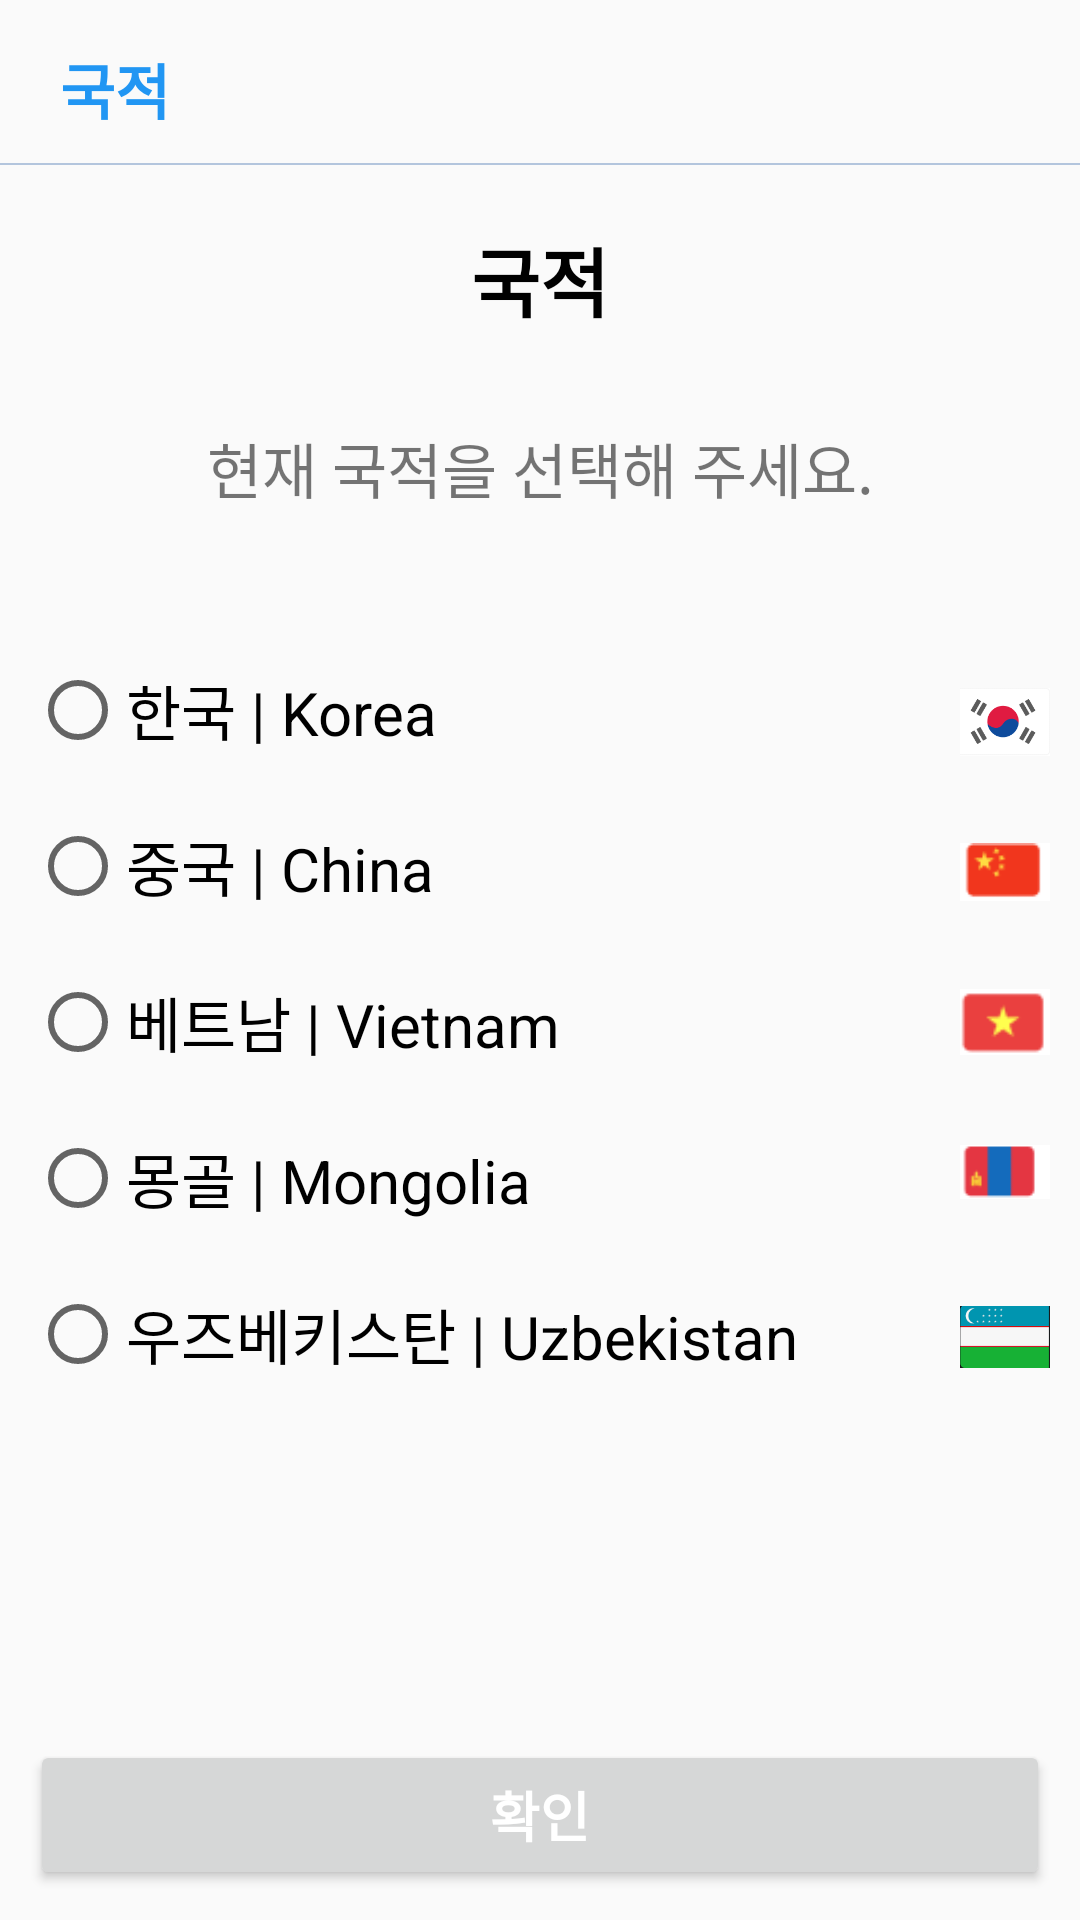

The Android layout XML behind this screen, and the referenced resources:
<!-- AndroidManifest.xml: application theme Theme.Kormate -->
<!-- res/layout/fragment_nation.xml -->
<?xml version="1.0" encoding="utf-8"?>
<layout xmlns:android="http://schemas.android.com/apk/res/android"
    xmlns:app="http://schemas.android.com/apk/res-auto">

    <data>

        <variable
            name="signUpViewModel"
            type="org.techtown.kormate.presentation.ui.signup.SignUpViewModel" />

        <variable
            name="onSelectNationButtonClick"
            type="kotlin.jvm.functions.Function0" />

    </data>

    <androidx.constraintlayout.widget.ConstraintLayout
        android:layout_width="match_parent"
        android:layout_height="match_parent">

        <TextView
            android:id="@+id/title"
            android:layout_width="wrap_content"
            android:layout_height="wrap_content"
            android:layout_marginStart="20dp"
            android:layout_marginTop="15dp"
            android:text="@string/nation"
            android:textColor="@color/blue_01"
            android:textSize="20dp"
            android:textStyle="bold"
            app:layout_constraintStart_toStartOf="parent"
            app:layout_constraintTop_toTopOf="parent" />


        <View
            android:id="@+id/view9"
            android:layout_width="match_parent"
            android:layout_height="0.5dp"
            android:layout_marginTop="10dp"
            android:alpha="0.3"
            android:background="@drawable/rectangle_2"
            app:layout_constraintEnd_toEndOf="parent"
            app:layout_constraintHorizontal_bias="0.0"
            app:layout_constraintStart_toStartOf="parent"
            app:layout_constraintTop_toBottomOf="@+id/title" />

        <TextView
            android:id="@+id/textView26"
            android:layout_width="wrap_content"
            android:layout_height="wrap_content"
            android:layout_marginTop="20dp"
            android:text="@string/nation"
            android:textColor="@color/black"
            android:textSize="25dp"
            android:textStyle="bold"
            app:layout_constraintEnd_toEndOf="parent"
            app:layout_constraintStart_toStartOf="parent"
            app:layout_constraintTop_toBottomOf="@+id/view9" />

        <TextView
            android:id="@+id/textView27"
            android:layout_width="wrap_content"
            android:layout_height="wrap_content"
            android:layout_marginTop="30dp"
            android:text="@string/select_nation"
            android:textSize="20dp"
            app:layout_constraintEnd_toEndOf="parent"
            app:layout_constraintStart_toStartOf="parent"
            app:layout_constraintTop_toBottomOf="@+id/textView26" />


        <RadioGroup
            android:id="@+id/radioGroup"
            android:layout_width="wrap_content"
            android:layout_height="wrap_content"
            android:layout_marginTop="40dp"
            app:layout_constraintStart_toStartOf="parent"
            app:layout_constraintTop_toBottomOf="@+id/textView27">

            <androidx.appcompat.widget.AppCompatRadioButton
                android:id="@+id/korea_radio_btn"
                android:layout_width="wrap_content"
                android:layout_height="wrap_content"
                android:layout_margin="10dp"
                android:text="@string/korea_with_korean"
                android:textSize="20dp" />

            <androidx.appcompat.widget.AppCompatRadioButton
                android:id="@+id/china_radio_btn"
                android:layout_width="wrap_content"
                android:layout_height="wrap_content"
                android:layout_margin="10dp"
                android:text="@string/china_with_korean"
                android:textSize="20dp" />

            <androidx.appcompat.widget.AppCompatRadioButton
                android:id="@+id/vietnam_radio_btn"
                android:layout_width="wrap_content"
                android:layout_height="wrap_content"
                android:layout_margin="10dp"
                android:text="@string/vietnam_with_korean"
                android:textSize="20dp" />

            <androidx.appcompat.widget.AppCompatRadioButton
                android:id="@+id/mongolia_radio_btn"
                android:layout_width="wrap_content"
                android:layout_height="wrap_content"
                android:layout_margin="10dp"
                android:text="@string/mongolia_with_korean"
                android:textSize="20dp" />

            <androidx.appcompat.widget.AppCompatRadioButton
                android:id="@+id/uzbekistan_radio_btn"
                android:layout_width="wrap_content"
                android:layout_height="wrap_content"
                android:layout_margin="10dp"
                android:text="@string/uzbekistan_with_korean"
                android:textSize="20dp" />

        </RadioGroup>

        <ImageView
            android:id="@+id/imageView12"
            android:layout_width="30dp"
            android:layout_height="30dp"
            android:layout_marginTop="15dp"
            android:layout_marginEnd="10dp"
            android:importantForAccessibility="no"
            android:src="@drawable/koreaflag"
            app:layout_constraintEnd_toEndOf="parent"
            app:layout_constraintTop_toTopOf="@+id/radioGroup" />

        <ImageView
            android:id="@+id/imageView13"
            android:layout_width="30dp"
            android:layout_height="30dp"
            android:layout_marginTop="20dp"
            android:layout_marginEnd="10dp"
            android:importantForAccessibility="no"
            android:src="@drawable/china_flag"
            app:layout_constraintEnd_toEndOf="parent"
            app:layout_constraintTop_toBottomOf="@+id/imageView12" />

        <ImageView
            android:id="@+id/imageView14"
            android:layout_width="30dp"
            android:layout_height="30dp"
            android:layout_marginTop="20dp"
            android:layout_marginEnd="10dp"
            android:importantForAccessibility="no"
            android:src="@drawable/vietnam_flag"
            app:layout_constraintEnd_toEndOf="parent"
            app:layout_constraintTop_toBottomOf="@+id/imageView13" />

        <ImageView
            android:id="@+id/imageView15"
            android:layout_width="30dp"
            android:layout_height="30dp"
            android:layout_marginTop="20dp"
            android:layout_marginEnd="10dp"
            android:importantForAccessibility="no"
            android:src="@drawable/mongo_flag"
            app:layout_constraintEnd_toEndOf="parent"
            app:layout_constraintTop_toBottomOf="@+id/imageView14" />

        <ImageView
            android:id="@+id/imageView11"
            android:layout_width="30dp"
            android:layout_height="30dp"
            android:layout_marginTop="25dp"
            android:layout_marginEnd="10dp"
            android:importantForAccessibility="no"
            android:src="@drawable/uzbek_flag"
            app:layout_constraintEnd_toEndOf="parent"
            app:layout_constraintTop_toBottomOf="@+id/imageView15" />

        <Button
            android:id="@+id/check_btn"
            android:layout_width="match_parent"
            android:layout_height="50dp"
            android:layout_marginStart="10dp"
            android:layout_marginEnd="10dp"
            android:layout_marginBottom="10dp"
            android:background="@{signUpViewModel.selectNation.empty ? @drawable/bg_unchecked_btn : @drawable/bg_checked_btn}"
            android:enabled="@{signUpViewModel.selectNation.length() > 0}"
            android:onClick="@{() -> onSelectNationButtonClick.invoke()}"
            android:text="@string/confirm"
            android:textColor="@color/white"
            android:textSize="18dp"
            android:textStyle="bold"
            app:layout_constraintBottom_toBottomOf="parent"
            app:layout_constraintEnd_toEndOf="parent"
            app:layout_constraintStart_toStartOf="parent" />


    </androidx.constraintlayout.widget.ConstraintLayout>
</layout>
<!-- resources referenced by this layout -->
<resources>
  <color name="black">#FF000000</color>
  <color name="blue_01">#2196F3</color>
  <color name="white">#FFFFFFFF</color>
  <!-- drawable bg_unchecked_btn (drawable) -->
  <?xml version="1.0" encoding="utf-8"?>
  <shape xmlns:android="http://schemas.android.com/apk/res/android"
      android:shape="rectangle">
  
      <corners android:radius="12dp" />
  
      <solid android:color="@color/gray" />
  
  </shape>
  <!-- drawable china_flag: png bitmap (drawable, 550 bytes) -->
  <!-- drawable koreaflag: png bitmap (drawable, 2835 bytes) -->
  <!-- drawable mongo_flag: png bitmap (drawable, 502 bytes) -->
  <!-- drawable rectangle_2 (drawable) -->
  <?xml version="1.0" encoding="utf-8"?>
  <vector
      xmlns:android="http://schemas.android.com/apk/res/android"
      xmlns:aapt="http://schemas.android.com/aapt"
      android:width="17.52dp"
      android:height="9.43dp"
      android:viewportWidth="17.52"
      android:viewportHeight="9.43"
      >
      <group>
          <clip-path
              android:pathData="M0 0H17.5238V9.42857H0V0Z"
              />
          <path
              android:pathData="M0 0V9.42857H17.5238V0"
              android:fillColor="#0E4B9C"
              />
      </group>
  </vector>
  <!-- drawable uzbek_flag: png bitmap (drawable, 4748 bytes) -->
  <!-- drawable vietnam_flag: png bitmap (drawable, 488 bytes) -->
  <string name="china_with_korean"> 중국 | China</string>
  <string name="confirm">확인</string>
  <string name="korea_with_korean"> 한국 | Korea</string>
  <string name="mongolia_with_korean"> 몽골 | Mongolia</string>
  <string name="nation">국적</string>
  <string name="select_nation">현재 국적을 선택해 주세요.</string>
  <string name="uzbekistan_with_korean"> 우즈베키스탄 | Uzbekistan</string>
  <string name="vietnam_with_korean"> 베트남 | Vietnam</string>
  <style name="Theme.Kormate" parent="Theme.AppCompat.Light.NoActionBar">
          
          <item name="colorPrimary">@color/black</item>
          <item name="colorPrimaryVariant">@color/black</item>
          <item name="colorOnPrimary">@color/white</item>
          
          <item name="colorSecondary">@color/teal_200</item>
          <item name="colorSecondaryVariant">@color/teal_700</item>
          <item name="colorOnSecondary">@color/black</item>
          
          <item name="android:statusBarColor" tools:targetApi="l">?attr/colorPrimaryVariant</item>
          
      </style>
  <color name="gray">#BDBDBD</color>
  <color name="teal_200">#FF03DAC5</color>
  <color name="teal_700">#FF018786</color>
</resources>
